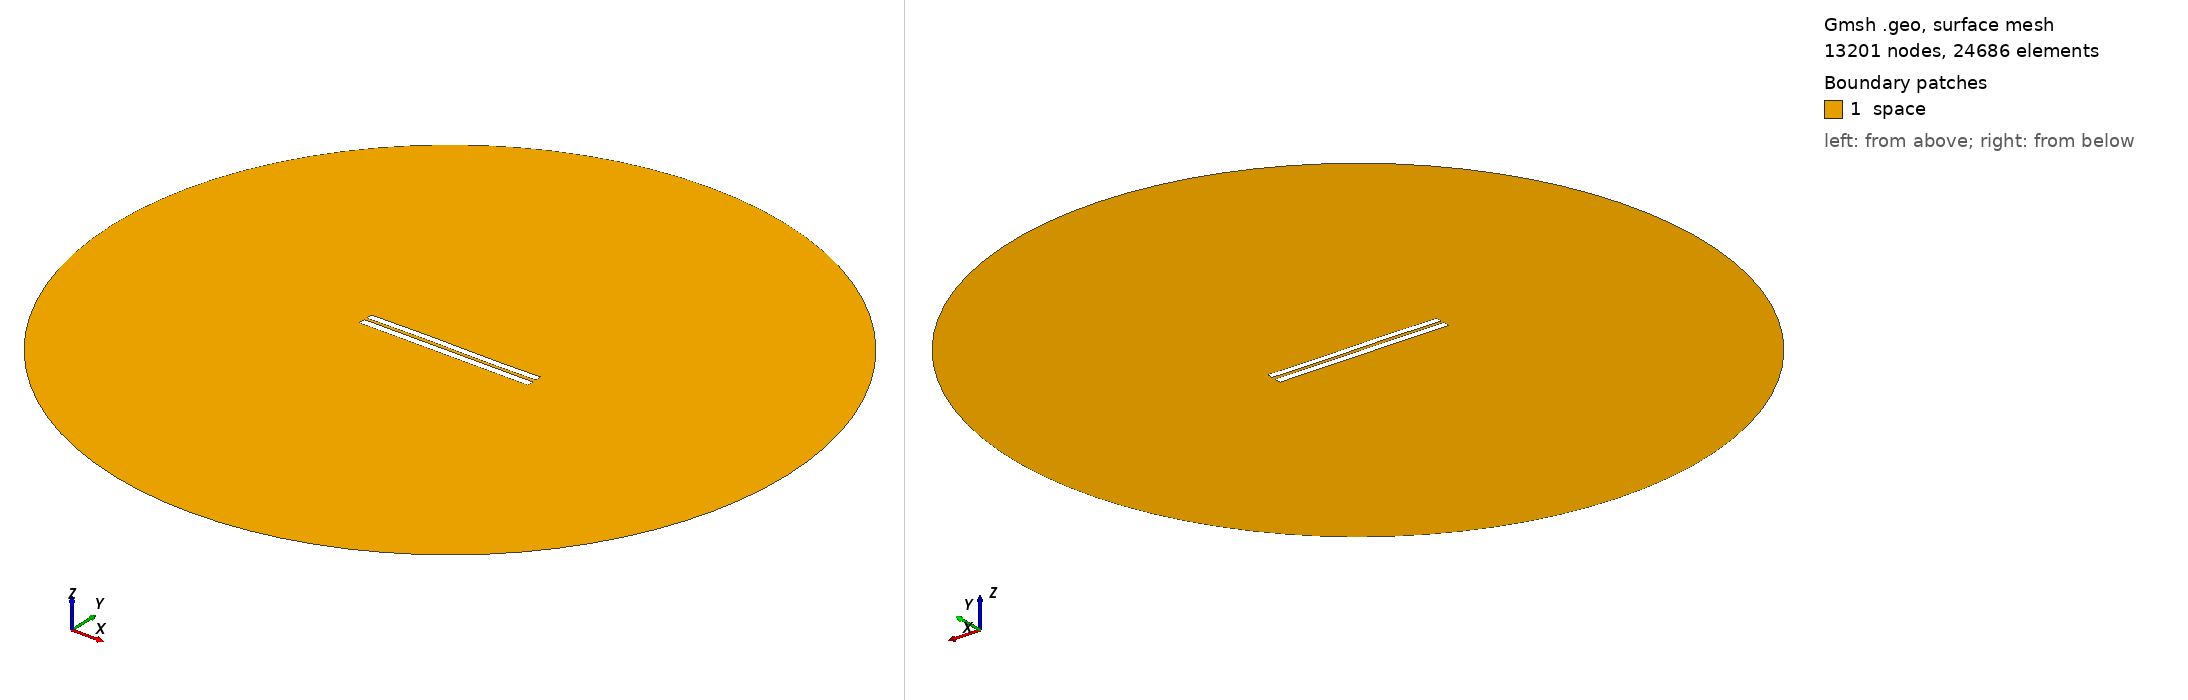

Gmsh geometry script, surface-meshed: 13201 nodes, 24686 surface elements. Boundary patches (legend numbers): 1 space. Left view from above one corner, right view from below the opposite corner. Legend entries are the model's physical surfaces. The drawing asked Gmsh for element sizes between 1% and 20% of the model's largest extent; the script's own settings can give other sizes.

=== 3723.geo (drawn) ===
//---------------------------------------
// Geometry kernel
//---------------------------------------

SetFactory("OpenCASCADE");



//---------------------------------------
// Parameters of the geometry
//---------------------------------------

// Overetch of the upper plate
overetch = 0.125;

// Distance between the plates
distance = 1.5;

// Discretization over the x axis (for the deformation)
nx = 50; 

// Length of the plate
L = 100 - overetch; 

// Number of modes
n = 4; 

// 1st mode coefficient
coeff(1) = 0.15;
beta(1) = 0.596864 * 3.1415926535 / L;

// 2nd mode coefficient
coeff(2) = 0.07499999999999998;
beta(2) = 1.49418 * 3.1415926535 / L;

// 3rd mode coefficient
coeff(3) = 0.15;
beta(3) = 2.50025 * 3.1415926535 / L;

// 4th mode coefficient
coeff(4) = 0.0;
beta(4) = 3.49999 * 3.1415926535 / L;



//---------------------------------------
// Upper plate (deformed rectangle)
//---------------------------------------

// Coordiantes of the upper plate
xmin = -50;
xmax = 50 - overetch;

// Height of the upper plate
yheight = 4 - 2 * overetch;

// Indexes of the points
UpperID[] = {};
LowerID[] = {};
LeftID[] = {};
RightID[] = {};

// Point index
p = 1;

// Horizontal edges
For i In {1:nx}
    x = xmin + (i-1)*(xmax - xmin)/(nx-1);

    y_bottom = distance / 2 + overetch;
    For j In {1:n}
        C = (Cosh(beta(j)*L) + Cos(beta(j)*L)) / (Sinh(beta(j)*L) + Sin(beta(j)*L));
        y_bottom  = y_bottom + coeff(j) * (Cosh(beta(j)*(x+50)) - Cos(beta(j)*(x+50)) - C * (Sinh(beta(j)*(x+50)) - Sin(beta(j)*(x+50))));
    EndFor

    y_top = y_bottom + yheight;

    Point(p) = {x, y_top, 0, 1.0};
    UpperID[i] = p;
    p = p + 1;

    Point(p) = {x, y_bottom, 0, 1.0};
    LowerID[i] = p;
    p = p + 1;
EndFor

// Create point lists
UpperPts[] = {}; LowerPts[] = {};
For i In {1:nx}
  UpperPts[] += {UpperID[i]};
  LowerPts[] += {LowerID[i]};
EndFor

// Build splines
Spline(1) = {UpperPts[]};
Spline(2) = {LowerPts[]};
Line(3) = {LowerPts[nx-1], UpperPts[nx-1]};
Line(4) = {LowerPts[0], UpperPts[0]};

// Build the plane surface
Curve Loop(1) = {2, 3, -1, -4};
Plane Surface(1) = {1};



//---------------------------------------
// Lower plate (rectangle)
//---------------------------------------

// Vertices
Point(1001) = {-50, -1, 0, 1.0};
Point(1002) = { 50, -1, 0, 1.0};
Point(1003) = { 50,  -5, 0, 1.0};
Point(1004) = {-50,  -5, 0, 1.0};

// Edges
Line(5) = {1001, 1002};
Line(6) = {1002, 1003};
Line(7) = {1003, 1004};
Line(8) = {1004, 1001};

// Plane surface
Line Loop(2) = {5, 6, 7, 8};
Plane Surface(2) = {2}; 



//---------------------------------------
// Outer (fictious) boundary
//---------------------------------------

// Points
Point(1005) = {0, 0, 0};       // Center
Point(1006) = {200, 0, 0};     // Start point
Point(1007) = {0, 200, 0};     // 90 degrees
Point(1008) = {-200, 0, 0};    // 180 degrees
Point(1009) = {0, -200, 0};    // 270 degrees

// Circle arcs (each needs start, center, end)
Circle(9) = {1006, 1005, 1007};
Circle(10) = {1007, 1005, 1008};
Circle(11) = {1008, 1005, 1009};
Circle(12) = {1009, 1005, 1006};

// Plane surface for the entire domain
Curve Loop(3) = {9, 10, 11, 12};
Surface(3) = {3};

// Subtract the plates from the whole domain to obtain the actual domain where we want to solve the equations
BooleanDifference{ Surface{3}; Delete; }{ Surface{1}; Surface{2}; Delete; }




//---------------------------------------
// Transfinite Lines/Curves
//---------------------------------------

// Set the number of points on the boundaries
r = 7;

// Plates
Transfinite Curve {1, 2} = 50*r Using Progression 1;
Transfinite Curve {3, 4} = 2*r Using Progression 1;
Transfinite Line {5, 7} = 50*r Using Progression 1;
Transfinite Line {6, 8} = 2*r Using Progression 1;

// Outer boundary
Transfinite Line {9, 10, 11, 12} = 20 Using Progression 1;



//---------------------------------------
// Physical groups
//---------------------------------------                

// Physical curves (boundaries)
Physical Line("force_segment", 10) = {2};
Physical Line("upper_plate", 11) = {1, 3, 4};
Physical Line("lower_plate", 12) = {5, 6, 7, 8};
Physical Line("boundary", 20) = {9, 10, 11, 12};

// Physical Surfaces
Physical Surface("space", 30) = {3};



//---------------------------------------
// 6. Generate the Mesh
//---------------------------------------

// 2D mesh generation
Mesh 2;
